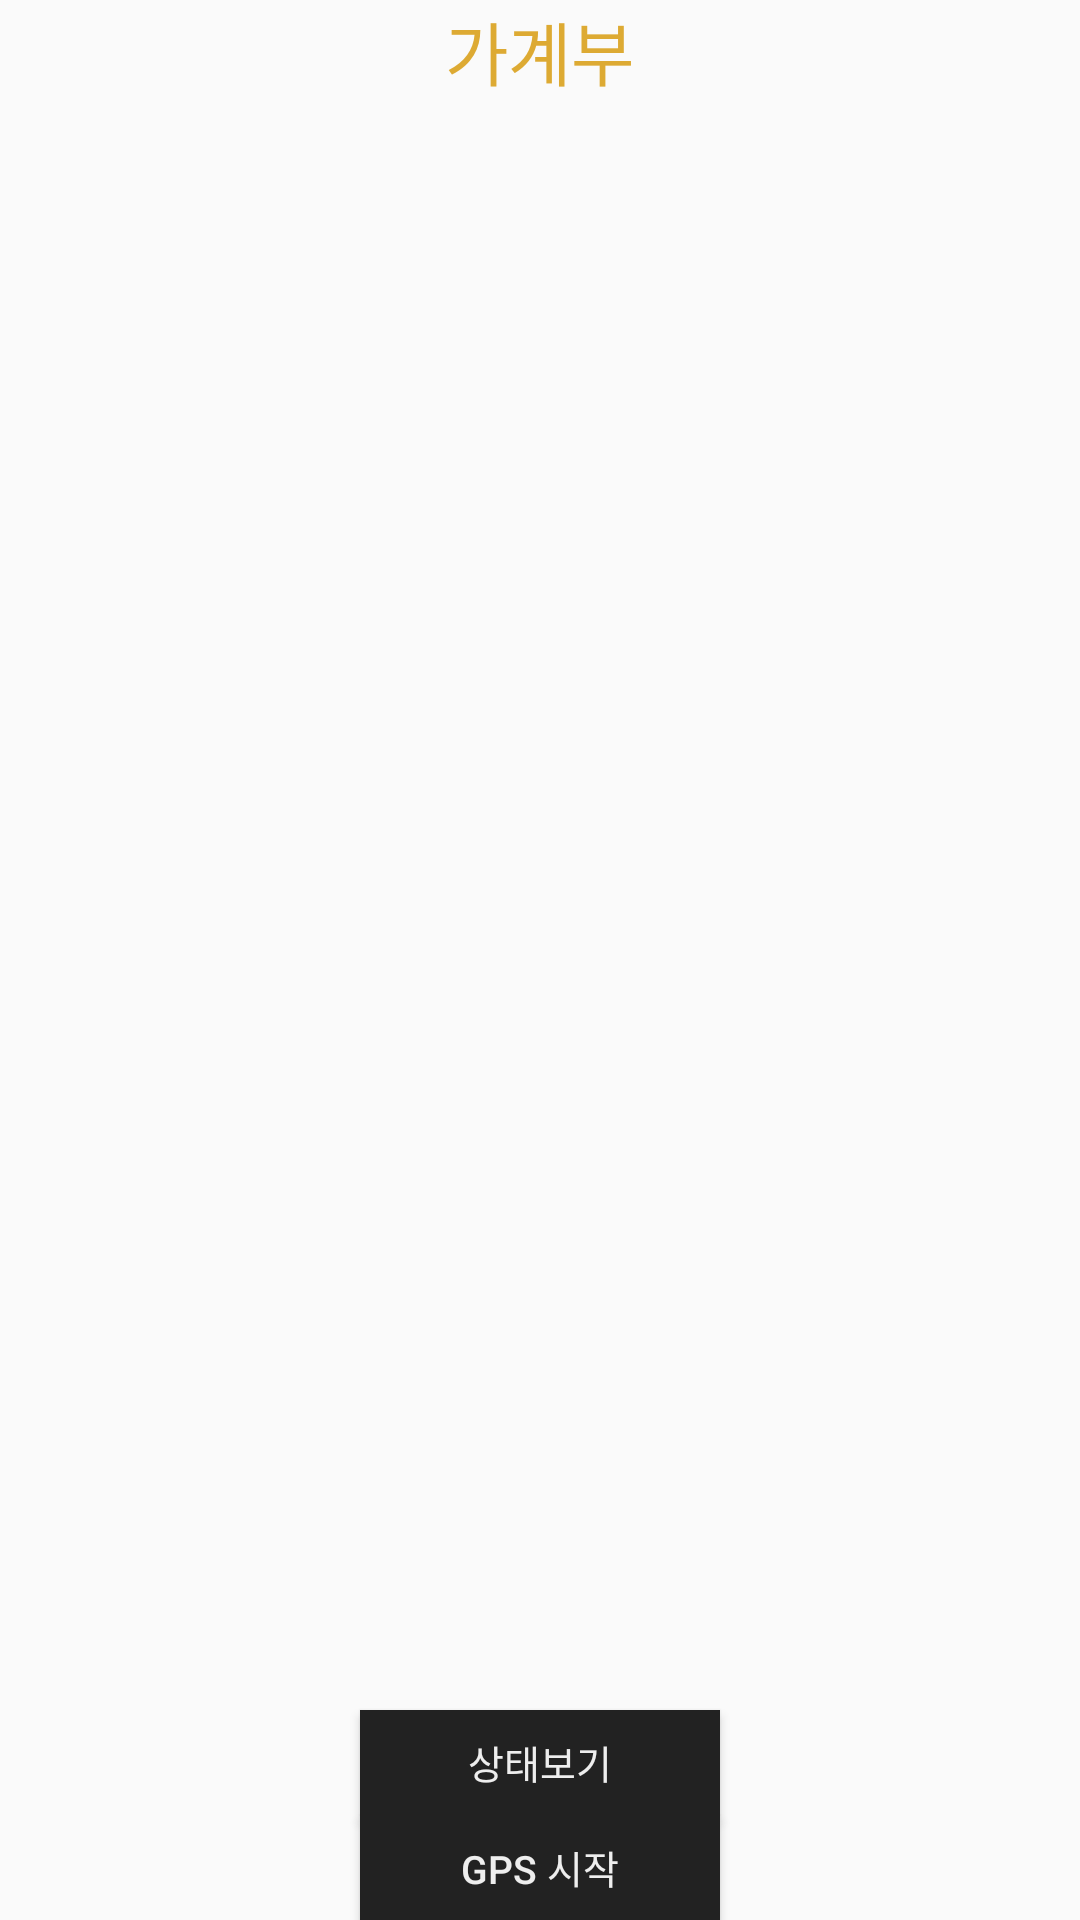

Write the Android layout XML for this screen, with the resource values it uses.
<!-- AndroidManifest.xml: application theme AppTheme -->
<!-- res/layout/home_fragment.xml -->
<layout  xmlns:android="http://schemas.android.com/apk/res/android"
    xmlns:tools="http://schemas.android.com/tools"
    >
<RelativeLayout
    android:layout_width="match_parent"
    android:layout_height="match_parent"
    android:background="#00ffaaaa"
   tools:context=".start"
    android:paddingRight="10dp"
    android:paddingLeft="10dp"
    android:id ="@+id/homefragment"
    >

    <TextView
        android:layout_width="wrap_content"
        android:layout_height="wrap_content"
        android:text="가계부"
        android:id="@+id/MainText"
        android:textSize="23dp"
        android:textColor = "#ddaa33"
        android:layout_alignParentTop="true"
        android:layout_centerHorizontal="true" />


    <Button
        android:id="@+id/TakeButton"
        android:textColor = "#eeeeee"
        android:background="#222222"
        android:layout_width="120dp"
        android:layout_height="35dp"
        android:textSize="13dp"
        android:text="상태보기"
        android:layout_above="@+id/serviceButton"
        android:layout_centerHorizontal="true" />

    <Button
        android:id="@+id/serviceButton"
        android:textColor = "#eeeeee"
        android:background="#222222"
        android:layout_width="120dp"
        android:layout_height="35dp"
        android:textSize="13dp"
        android:text="GPS 시작"
        android:layout_alignParentBottom="true"
        android:layout_alignStart="@+id/TakeButton"
        android:onClick="onServiceButtonClicked" />

    <TextView
        android:layout_width="wrap_content"
        android:layout_height="wrap_content"
        android:text=""
        android:id="@+id/logText"
        android:textSize="10dp"
        android:textColor = "#555555"
        android:layout_below="@+id/MainText" />


    

</RelativeLayout>
</layout>
<!-- resources referenced by this layout -->
<resources>
  <style name="AppTheme" parent="Theme.AppCompat.Light.DarkActionBar">
          
      </style>
</resources>
